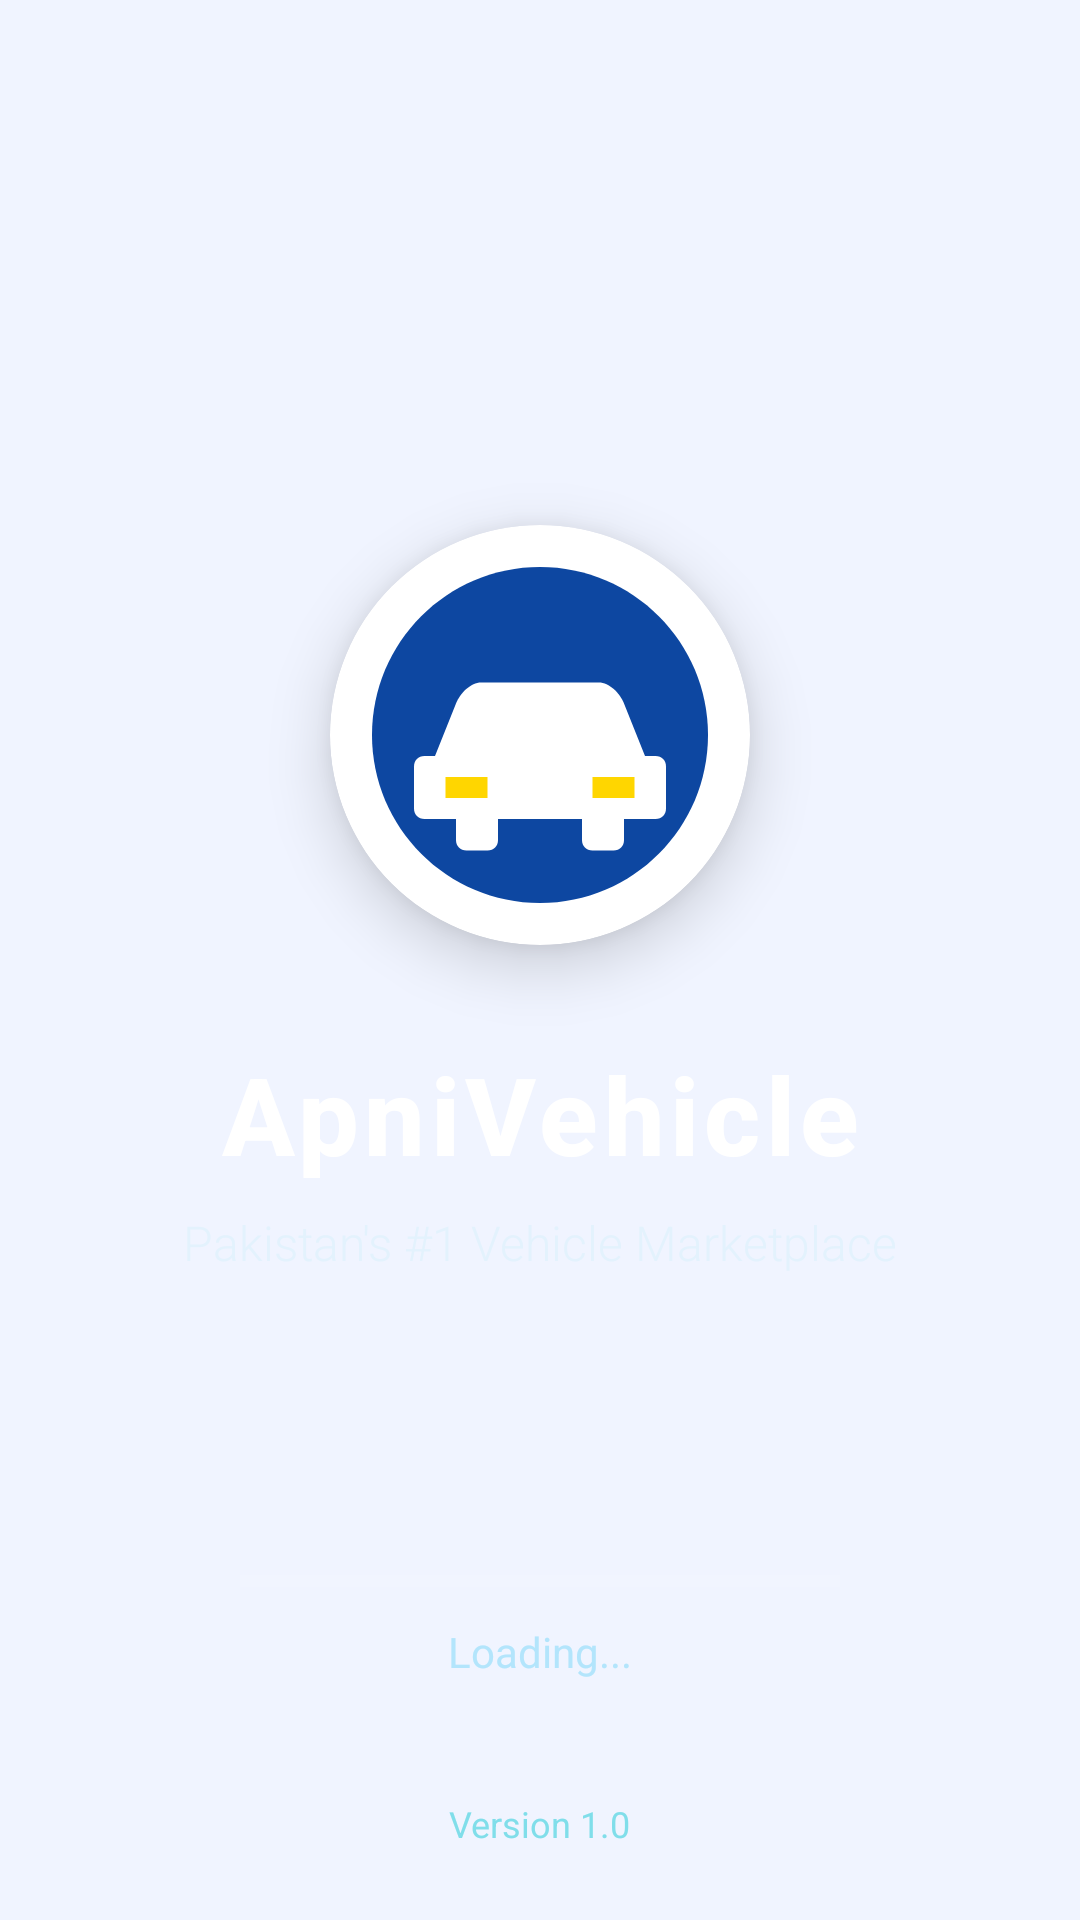

Layout XML and referenced resources for this Android screen:
<!-- AndroidManifest.xml: activity theme Theme.ApniVehicle.NoActionBar -->
<!-- res/layout/activity_splash.xml -->
<?xml version="1.0" encoding="utf-8"?>
<androidx.constraintlayout.widget.ConstraintLayout xmlns:android="http://schemas.android.com/apk/res/android"
    xmlns:app="http://schemas.android.com/apk/res-auto"
    android:layout_width="match_parent"
    android:layout_height="match_parent"
    android:background="@drawable/splash_gradient_background">

    
    <View
        android:id="@+id/topDecor"
        android:layout_width="200dp"
        android:layout_height="200dp"
        android:background="@drawable/splash_circle_decor"
        android:alpha="0.1"
        app:layout_constraintTop_toTopOf="parent"
        app:layout_constraintEnd_toEndOf="parent"
        android:layout_marginTop="-100dp"
        android:layout_marginEnd="-100dp" />

    
    <androidx.cardview.widget.CardView
        android:id="@+id/logoCard"
        android:layout_width="140dp"
        android:layout_height="140dp"
        app:cardCornerRadius="70dp"
        app:cardElevation="12dp"
        app:cardBackgroundColor="@android:color/white"
        app:layout_constraintTop_toTopOf="parent"
        app:layout_constraintBottom_toBottomOf="parent"
        app:layout_constraintStart_toStartOf="parent"
        app:layout_constraintEnd_toEndOf="parent"
        app:layout_constraintVertical_bias="0.35">

        <ImageView
            android:id="@+id/ivLogo"
            android:layout_width="match_parent"
            android:layout_height="match_parent"
            android:layout_gravity="center"
            android:scaleType="centerCrop"
            android:src="@drawable/ic_logo" />

    </androidx.cardview.widget.CardView>

    
    <TextView
        android:id="@+id/tvAppName"
        android:layout_width="wrap_content"
        android:layout_height="wrap_content"
        android:text="@string/app_name"
        android:textColor="@android:color/white"
        android:textSize="36sp"
        android:textStyle="bold"
        android:fontFamily="sans-serif-medium"
        android:letterSpacing="0.05"
        android:layout_marginTop="32dp"
        app:layout_constraintTop_toBottomOf="@+id/logoCard"
        app:layout_constraintStart_toStartOf="parent"
        app:layout_constraintEnd_toEndOf="parent" />

    
    <TextView
        android:id="@+id/tvTagline"
        android:layout_width="wrap_content"
        android:layout_height="wrap_content"
        android:text="@string/splash_tagline"
        android:textColor="#E3F2FD"
        android:textSize="16sp"
        android:fontFamily="sans-serif-light"
        android:layout_marginTop="8dp"
        app:layout_constraintTop_toBottomOf="@+id/tvAppName"
        app:layout_constraintStart_toStartOf="parent"
        app:layout_constraintEnd_toEndOf="parent" />

    
    <LinearLayout
        android:id="@+id/loadingContainer"
        android:layout_width="wrap_content"
        android:layout_height="wrap_content"
        android:orientation="vertical"
        android:gravity="center"
        android:layout_marginBottom="80dp"
        app:layout_constraintBottom_toBottomOf="parent"
        app:layout_constraintStart_toStartOf="parent"
        app:layout_constraintEnd_toEndOf="parent">

        
        <ProgressBar
            android:id="@+id/progressBar"
            style="?android:attr/progressBarStyleHorizontal"
            android:layout_width="200dp"
            android:layout_height="4dp"
            android:indeterminate="false"
            android:max="100"
            android:progress="0"
            android:progressTint="@android:color/white"
            android:progressBackgroundTint="#4DFFFFFF" />

        
        <TextView
            android:id="@+id/tvLoading"
            android:layout_width="wrap_content"
            android:layout_height="wrap_content"
            android:text="Loading..."
            android:textColor="#B3E5FC"
            android:textSize="14sp"
            android:layout_marginTop="12dp" />

    </LinearLayout>

    
    <View
        android:id="@+id/bottomDecor"
        android:layout_width="150dp"
        android:layout_height="150dp"
        android:background="@drawable/splash_circle_decor"
        android:alpha="0.1"
        app:layout_constraintBottom_toBottomOf="parent"
        app:layout_constraintStart_toStartOf="parent"
        android:layout_marginBottom="-75dp"
        android:layout_marginStart="-75dp" />

    
    <TextView
        android:id="@+id/tvVersion"
        android:layout_width="wrap_content"
        android:layout_height="wrap_content"
        android:text="Version 1.0"
        android:textColor="#80DEEA"
        android:textSize="12sp"
        android:layout_marginBottom="24dp"
        app:layout_constraintBottom_toBottomOf="parent"
        app:layout_constraintStart_toStartOf="parent"
        app:layout_constraintEnd_toEndOf="parent" />

</androidx.constraintlayout.widget.ConstraintLayout>
<!-- resources referenced by this layout -->
<resources>
  <!-- drawable ic_logo: png bitmap (drawable, 914617 bytes) -->
  <string name="app_name">ApniVehicle</string>
  <string name="splash_tagline">Pakistan\'s #1 Vehicle Marketplace</string>
  <style name="Theme.ApniVehicle.NoActionBar" parent="Theme.ApniVehicle">
          <item name="windowActionBar">false</item>
          <item name="windowNoTitle">true</item>
          <item name="android:windowTranslucentStatus">false</item>
          <item name="android:windowDrawsSystemBarBackgrounds">true</item>
      </style>
  <style name="Theme.ApniVehicle" parent="Base.Theme.ApniVehicle" />
  <style name="Base.Theme.ApniVehicle" parent="Theme.Material3.DayNight">
          <item name="colorPrimary">@color/primary</item>
          <item name="colorPrimaryDark">@color/primary_dark</item>
          <item name="colorAccent">@color/accent_cta</item>
          <item name="android:colorBackground">@color/background</item>
          <item name="colorSurface">@color/surface_card</item>
          <item name="android:textColorPrimary">@color/text_primary</item>
          <item name="android:textColorSecondary">@color/text_secondary</item>
          <item name="android:textColorHint">@color/text_hint</item>
          <item name="shapeAppearanceSmallComponent">@style/ShapeAppearance.ApniVehicle.SmallComponent</item>
          <item name="shapeAppearanceMediumComponent">@style/ShapeAppearance.ApniVehicle.MediumComponent</item>
          <item name="shapeAppearanceLargeComponent">@style/ShapeAppearance.ApniVehicle.LargeComponent</item>
          
          <item name="elevationOverlayEnabled">true</item>
          
          <item name="colorControlHighlight">@color/ripple_primary</item>
      </style>
  <color name="primary">#1565C0</color>
  <color name="primary_dark">#0D47A1</color>
  <color name="accent_cta">#FF6D00</color>
  <color name="background">#F0F4FF</color>
  <color name="surface_card">#FFFFFF</color>
  <color name="text_primary">#0D1B2A</color>
  <color name="text_secondary">#5A6A7A</color>
  <color name="text_hint">#9EAAB8</color>
  <style name="ShapeAppearance.ApniVehicle.SmallComponent" parent="ShapeAppearance.Material3.SmallComponent">
          <item name="cornerFamily">rounded</item>
          <item name="cornerSize">10dp</item>
      </style>
  <style name="ShapeAppearance.ApniVehicle.MediumComponent" parent="ShapeAppearance.Material3.MediumComponent">
          <item name="cornerFamily">rounded</item>
          <item name="cornerSize">16dp</item>
      </style>
  <style name="ShapeAppearance.ApniVehicle.LargeComponent" parent="ShapeAppearance.Material3.LargeComponent">
          <item name="cornerFamily">rounded</item>
          <item name="cornerSize">24dp</item>
      </style>
  <color name="ripple_primary">#201565C0</color>
</resources>
